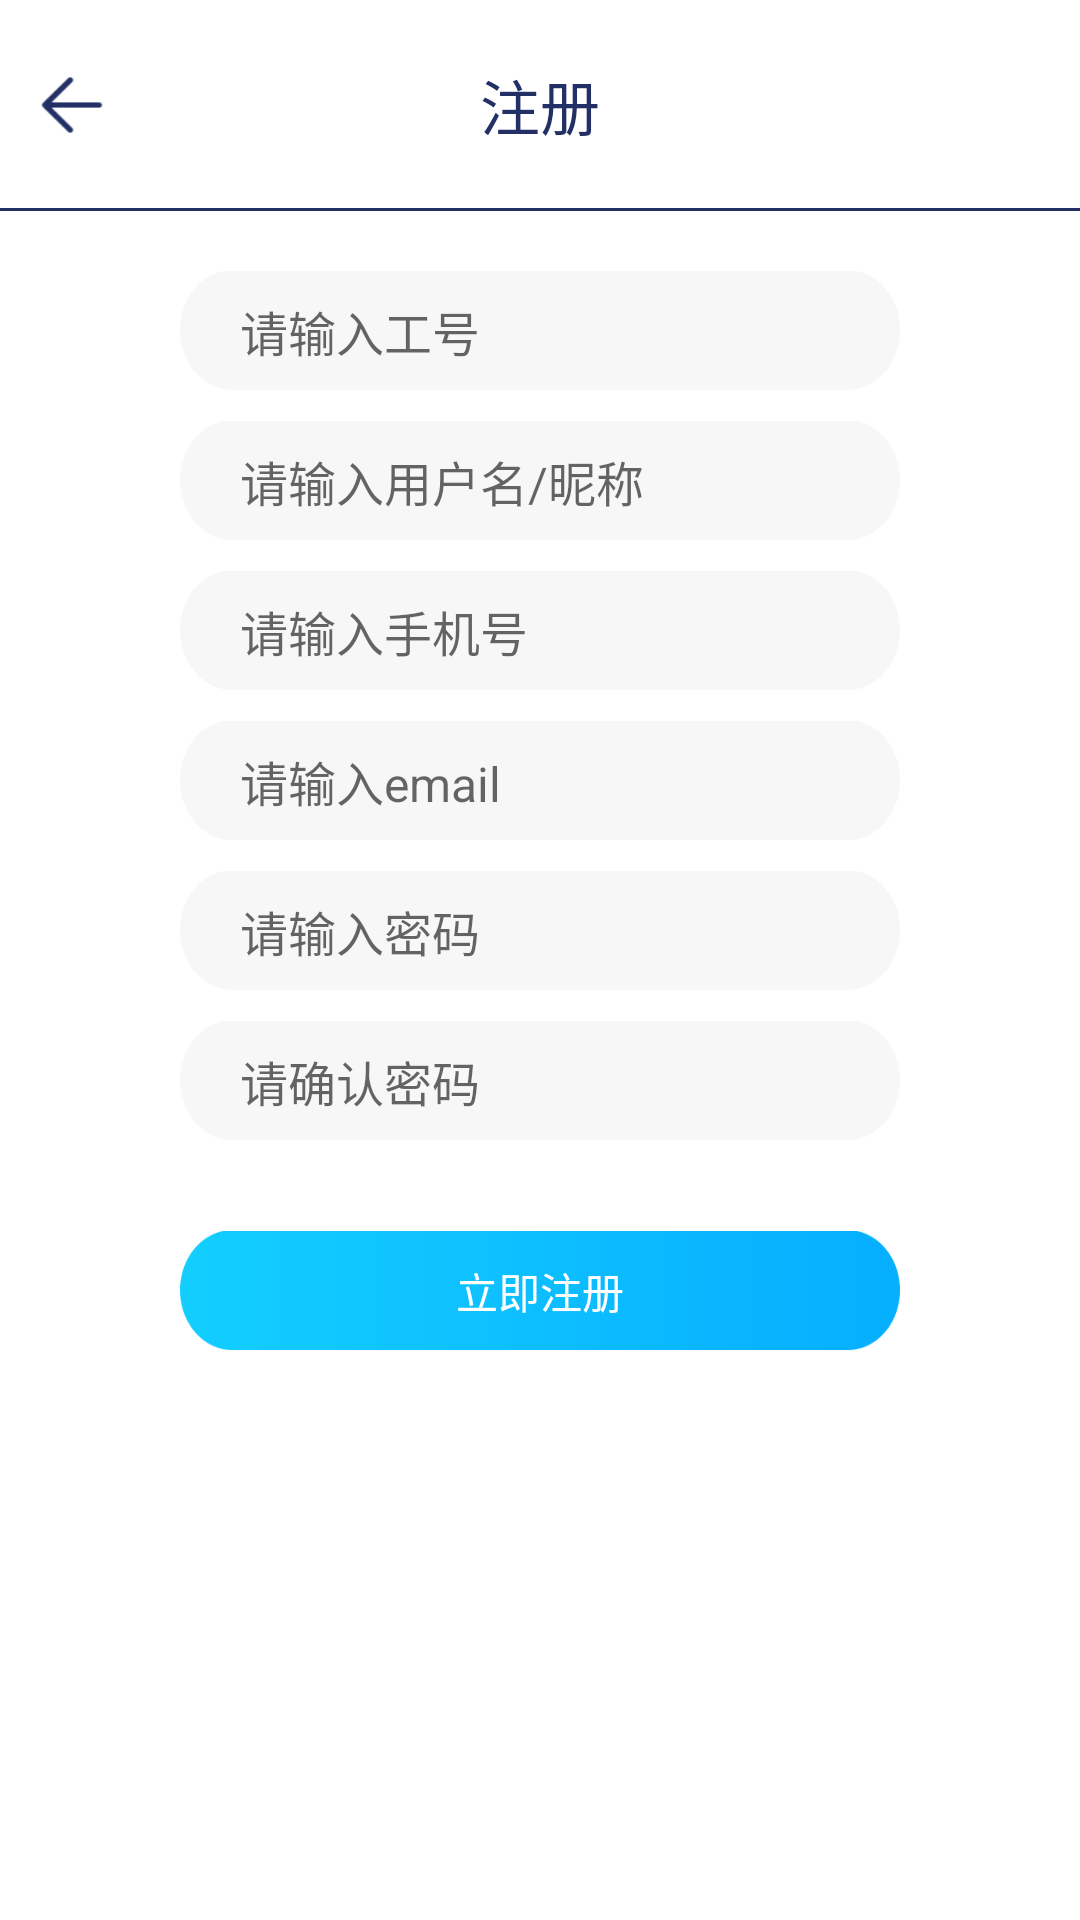

Android layout source for this screen:
<!-- AndroidManifest.xml: application theme Theme.AppCompat.Light.NoActionBar -->
<!-- res/layout/reg_activity.xml -->
<?xml version="1.0" encoding="utf-8"?>
<LinearLayout xmlns:android="http://schemas.android.com/apk/res/android"
    xmlns:app="http://schemas.android.com/apk/res-auto"
    android:orientation="vertical"
    android:layout_width="match_parent"
    android:layout_height="match_parent"

    android:background="#ffffff">

    <RelativeLayout
        android:layout_width="match_parent"
        android:layout_height="wrap_content">

        <TextView
            android:background="@drawable/back_233066"
            android:layout_marginLeft="10dp"
            android:padding="20dp"
            android:id="@+id/back"
            android:textSize="40sp"
            android:layout_width="28dp"
            android:layout_height="28dp"
            android:layout_alignParentLeft="true"
            android:layout_centerVertical="true"/>

        <TextView
            android:text="注册"
            android:padding="20dp"
            android:textSize="20dp"
            android:id="@+id/text"
            android:textColor="#233066"
            android:layout_width="wrap_content"
            android:layout_height="wrap_content"
            android:layout_centerInParent="true"    />

        <View
            android:background="#233066"
            android:visibility="visible"
            android:layout_height="1dp"
            android:layout_below="@+id/text"
            android:layout_width="match_parent"></View>

    </RelativeLayout>



        <EditText
            android:id="@+id/emploee_id_re"
            android:layout_marginTop="20dp"
            android:hint="请输入工号"
            android:layout_gravity="center"
            android:layout_width="240dp"
            android:layout_height="40dp"
            android:background="@drawable/login_01"
            android:textSize="16dp"
            android:paddingLeft="20dp"
            android:singleLine="true"
       />


    <EditText
        android:id="@+id/username_re"
        android:singleLine="true"
        android:layout_marginTop="10dp"
        android:hint="请输入用户名/昵称"
        android:layout_gravity="center"
        android:layout_width="240dp"
        android:layout_height="40dp"
        android:background="@drawable/login_01"
        android:textSize="16dp"
        android:paddingLeft="20dp"/>

    <EditText
        android:id="@+id/mobile_re"
        android:singleLine="true"
        android:layout_marginTop="10dp"
        android:hint="请输入手机号"
        android:layout_gravity="center"
        android:layout_width="240dp"
        android:layout_height="40dp"
        android:background="@drawable/login_01"
        android:textSize="16dp"
        android:paddingLeft="20dp" />

    <EditText
        android:id="@+id/email_re"
        android:singleLine="true"
        android:layout_marginTop="10dp"
        android:hint="请输入email"
        android:layout_gravity="center"
        android:layout_width="240dp"
        android:layout_height="40dp"
        android:background="@drawable/login_01"
        android:textSize="16dp"
        android:paddingLeft="20dp"  />


        <EditText
            android:id="@+id/password_re"
            android:singleLine="true"
            android:layout_marginTop="10dp"
            android:layout_gravity="center"
            android:layout_width="240dp"
            android:layout_height="40dp"
            android:background="@drawable/login_01"
            android:textSize="16dp"
            android:paddingLeft="20dp"
            android:hint="请输入密码"
            android:inputType="textPassword" />



        <EditText
            android:id="@+id/password_confirm_re"
            android:layout_gravity="center"
            android:layout_marginTop="10dp"
            android:layout_width="240dp"
            android:layout_height="40dp"
            android:background="@drawable/login_01"
            android:textSize="16dp"
            android:paddingLeft="20dp"
            android:singleLine="true"
            android:hint="请确认密码"
            android:inputType="textPassword" />



    <Button
        android:text="立即注册"

        android:id="@+id/regNow"
        android:layout_marginTop="30dp"
        android:layout_width="240dp"
        android:layout_height="40dp"
        android:layout_gravity="center"
        android:textColor="#ffffff"
        android:gravity="center"
        android:background="@drawable/login_bt"
      />

</LinearLayout>
<!-- resources referenced by this layout -->
<resources>
  <!-- drawable back_233066: png bitmap (drawable, 884 bytes) -->
  <!-- drawable login_01: png bitmap (drawable, 2035 bytes) -->
  <!-- drawable login_bt: png bitmap (drawable, 3918 bytes) -->
</resources>
